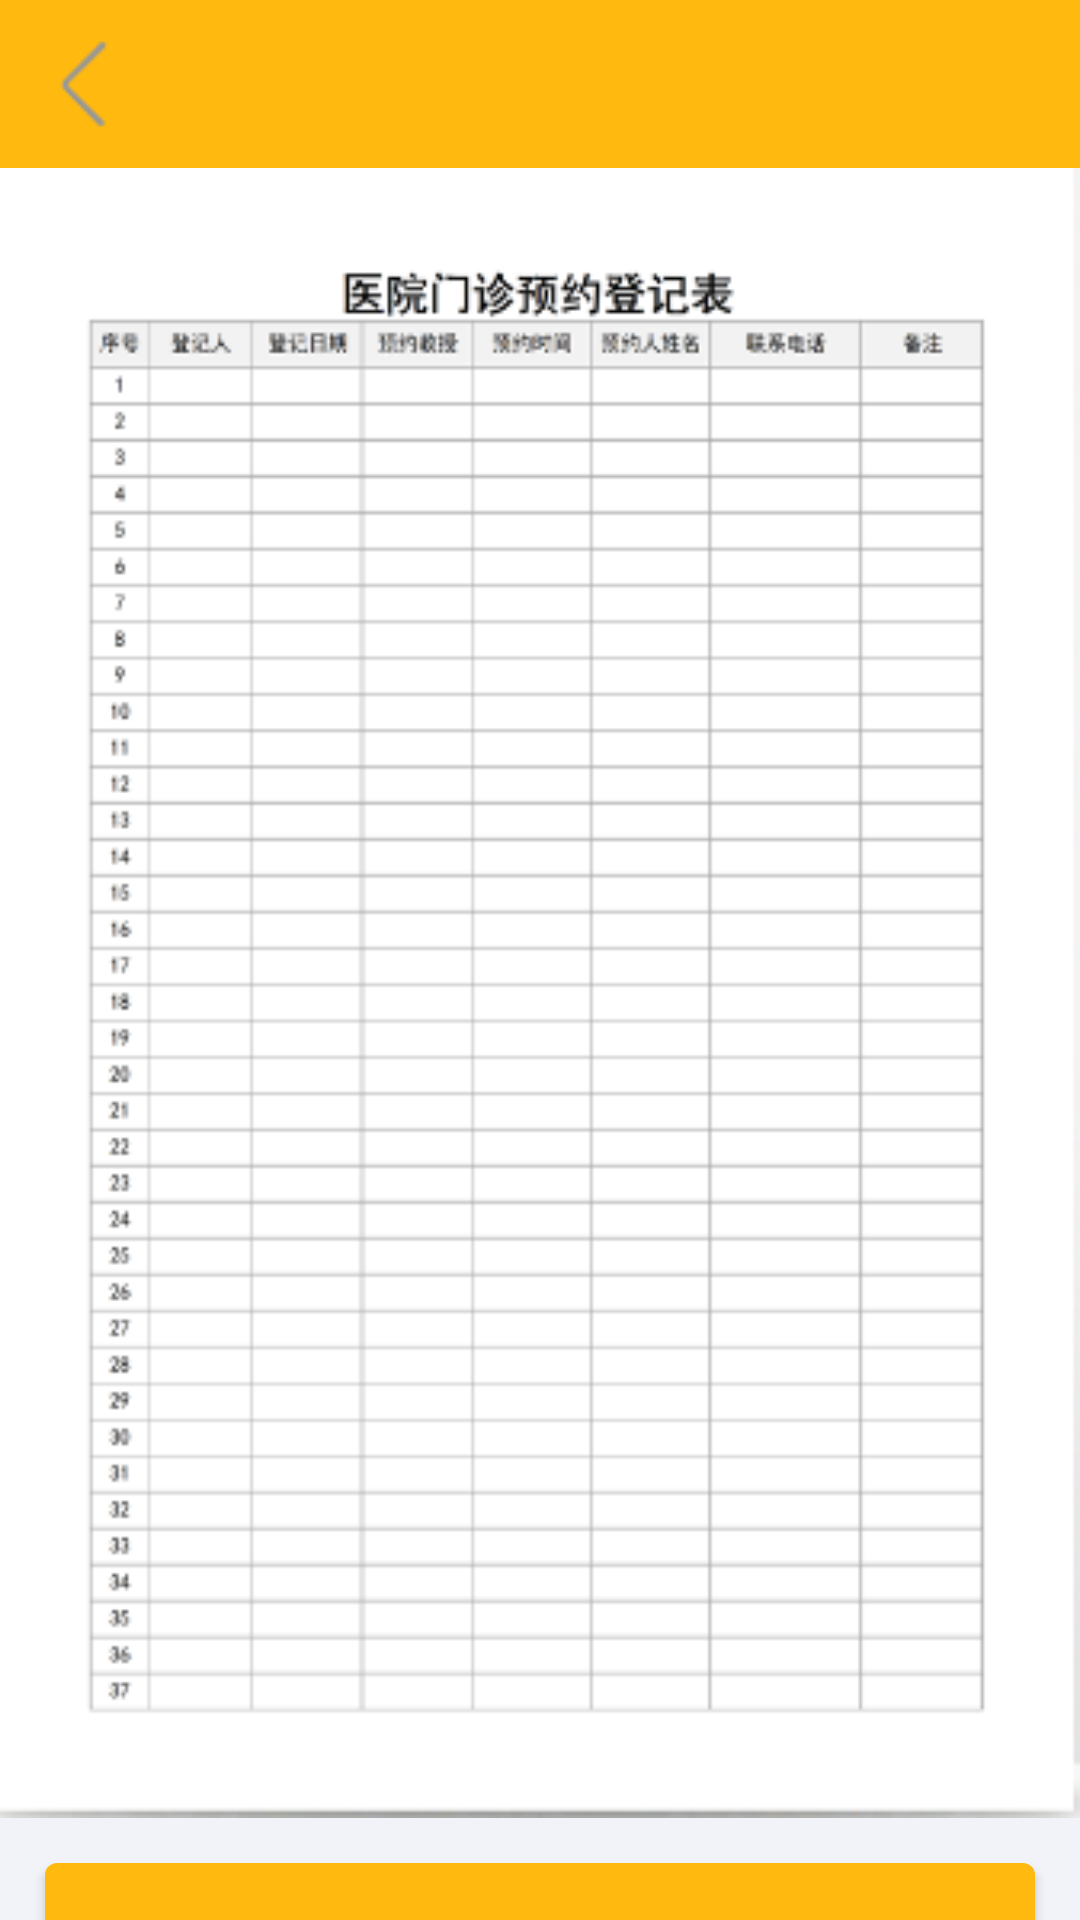

Android layout source for this screen:
<!-- AndroidManifest.xml: application theme Theme.App -->
<!-- res/layout/activity_mzjlactivity.xml -->
<?xml version="1.0" encoding="utf-8"?>
<LinearLayout xmlns:android="http://schemas.android.com/apk/res/android"
    android:layout_width="match_parent"
    android:layout_height="match_parent"
    xmlns:tools="http://schemas.android.com/tools"
    android:background="#f2f3f8"
    android:orientation="vertical"
    tools:context="ui.activity.LoginActivity">
    <include layout="@layout/commom_toolbar"/>
    <FrameLayout
        android:layout_width="match_parent"
        android:layout_height="680dp"
        android:orientation="vertical">
        <LinearLayout
            android:layout_width="match_parent"
            android:layout_height="680dp"
            android:layout_gravity="top"
            android:orientation="vertical"
            android:gravity="top">

            <ImageView
                android:layout_width="match_parent"
                android:layout_height="550dp"
                android:background="@drawable/jl" />
            <Button
                android:id="@+id/id_btn_login"
                android:layout_width="match_parent"
                android:layout_height="60dp"
                android:layout_marginRight="15dp"
                android:layout_marginLeft="15dp"
                android:layout_marginTop="15dp"
                style="@style/button_large_yellow"
                android:text="预约"
                android:textSize="20sp"/>


        </LinearLayout>

    </FrameLayout>

</LinearLayout>
<!-- res/layout/commom_toolbar.xml (included above) -->
<?xml version="1.0" encoding="utf-8"?>
<com.google.android.material.appbar.MaterialToolbar xmlns:android="http://schemas.android.com/apk/res/android"
    android:layout_width="match_parent"
    android:layout_height="wrap_content"
    xmlns:app="http://schemas.android.com/apk/res-auto"
    android:id="@+id/id_toolbar"
    android:background="#FFB90F"
    app:navigationIcon="@drawable/back"

    >

</com.google.android.material.appbar.MaterialToolbar>
<!-- resources referenced by this layout -->
<resources>
  <!-- drawable back: png bitmap (drawable, 660 bytes) -->
  <!-- drawable jl: png bitmap (drawable, 24407 bytes) -->
  <style name="button_large_yellow" parent="Widget.AppCompat.Button">
          <item name="android:textColor">#ffffff</item>
          <item name="android:textSize">18sp</item>
          <item name="android:paddingTop">16dp</item>
          <item name="android:textStyle">bold</item>
          <item name="android:background">@drawable/btn_bg_yellow</item>
      </style>
  <style name="Theme.App" parent="Theme.MaterialComponents.Light.NoActionBar.Bridge">
          
          <item name="colorPrimary">@color/yellow</item>
          <item name="colorPrimaryVariant">@color/yellow</item>
          <item name="colorOnPrimary">@color/white</item>
          
          <item name="colorSecondary">@color/teal_200</item>
          <item name="colorSecondaryVariant">@color/teal_700</item>
          <item name="colorOnSecondary">@color/black</item>
          
          <item name="android:statusBarColor" tools:targetApi="l">?attr/colorPrimaryVariant</item>
          
      </style>
  <!-- drawable btn_bg_yellow (drawable) -->
  <?xml version="1.0" encoding="utf-8"?>
  <selector xmlns:android="http://schemas.android.com/apk/res/android">
  <item android:state_pressed="true">
      <shape>
          <corners android:radius="4dp"/>
          <solid android:color="#FFC125"/>
      </shape>
  </item>
      <item>
          <shape>
              <corners android:radius="4dp"/>
              <solid android:color="#FFB90F"/>
          </shape>
      </item>
  </selector>
  <color name="yellow">#FFB90F</color>
      #FFD700
  <color name="white">#FFFFFFFF</color>
  <color name="teal_200">#FF03DAC5</color>
  <color name="teal_700">#FF018786</color>
  <color name="black">#FF000000</color>
</resources>
